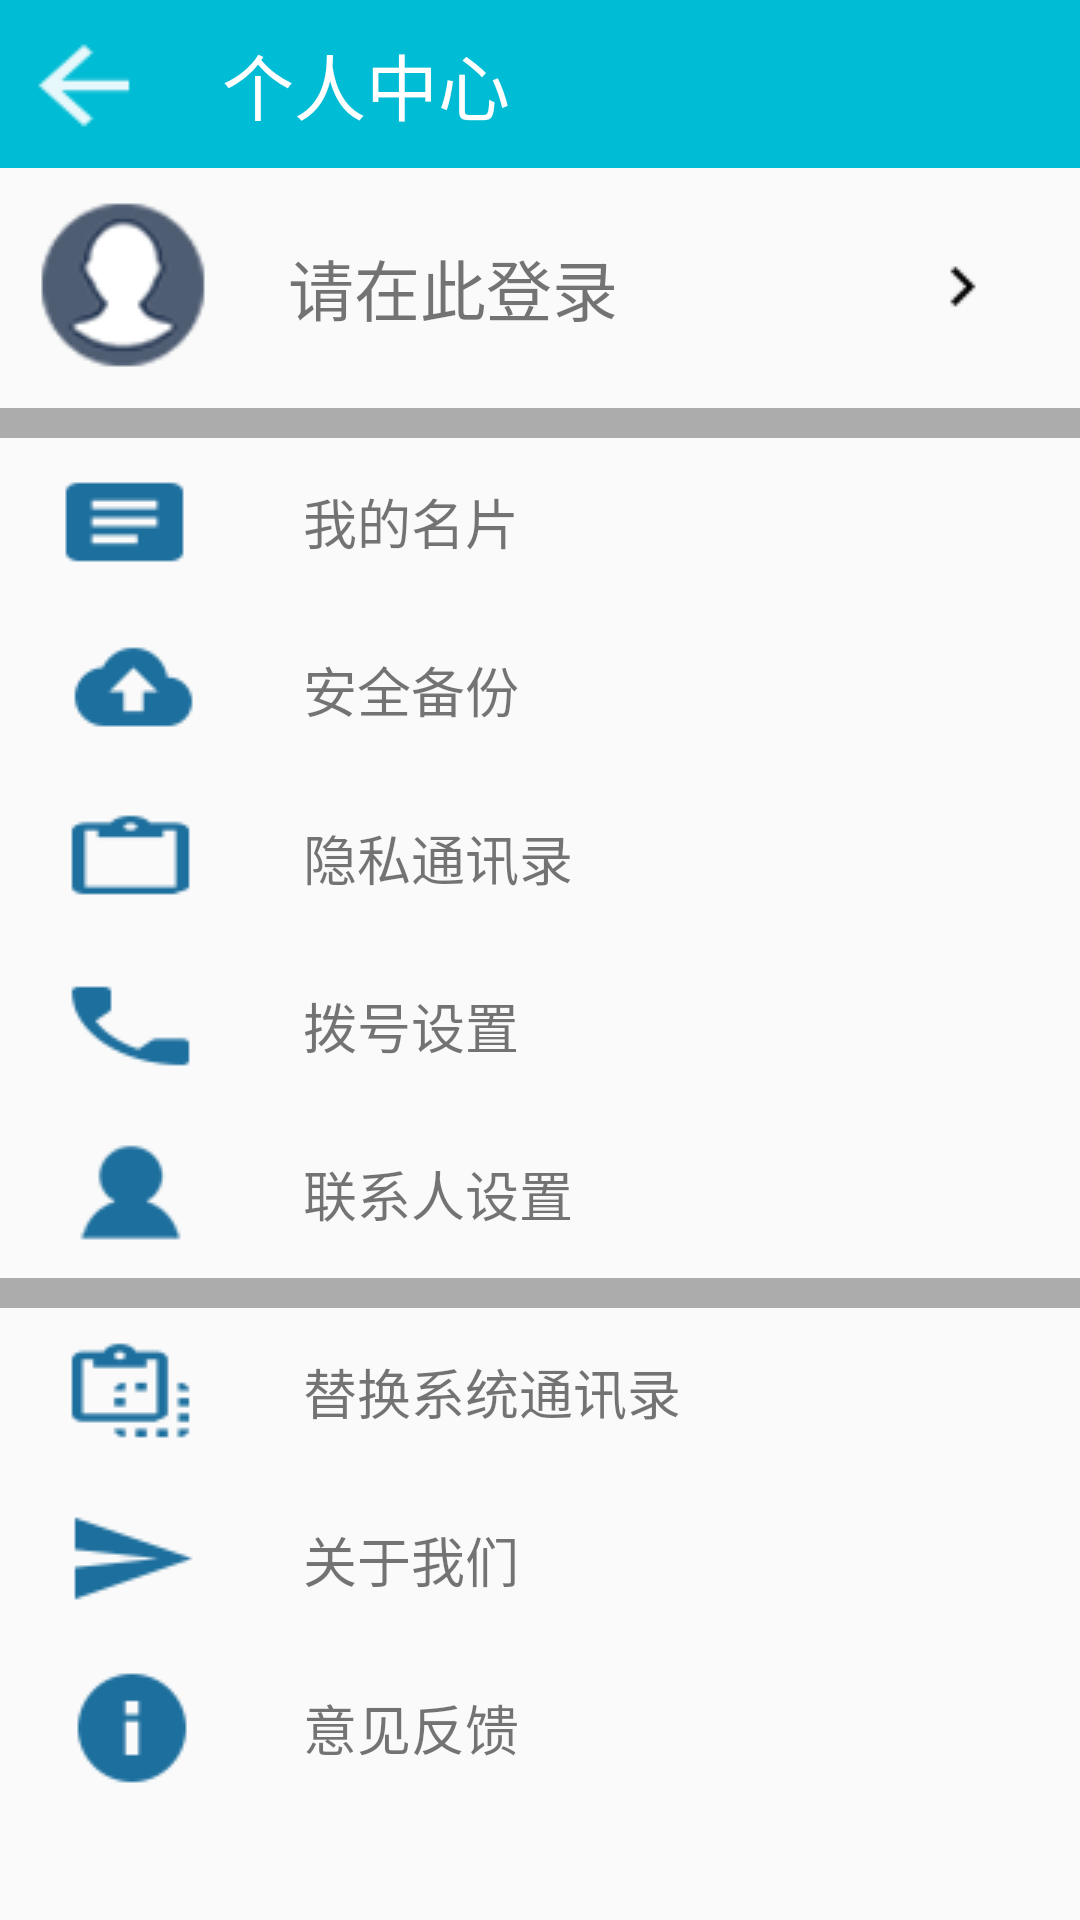

Android layout source for this screen:
<!-- AndroidManifest.xml: application theme AppTheme -->
<!-- res/layout/personal.xml -->
<?xml version="1.0" encoding="utf-8"?>
<LinearLayout xmlns:android="http://schemas.android.com/apk/res/android"
    android:orientation="vertical"
    android:layout_width="match_parent"
    android:layout_height="match_parent">
    <LinearLayout
        android:layout_width="match_parent"
        android:layout_height="56dp"
        android:orientation="horizontal"
        android:background="@drawable/bg">
        <Button
            android:id="@+id/back1"
            android:layout_width="56dp"
            android:layout_height="match_parent"
            android:background="@drawable/back"
            />

        <TextView
            android:layout_width="0dp"
            android:layout_height="match_parent"
            android:id="@+id/title_text"
            android:text="   个人中心"
            android:textColor="#ffff"
            android:textSize="24sp"
            android:layout_weight="1"
            android:gravity="left|center_vertical" />
    </LinearLayout>
    <ScrollView
        android:layout_width="match_parent"
        android:layout_height="wrap_content">
        <LinearLayout
            android:orientation="vertical"
            android:layout_width="match_parent"
            android:layout_height="wrap_content">
    <LinearLayout
        android:id="@+id/lin1"
        android:layout_width="match_parent"
        android:layout_height="80dp">
        <ImageButton
            android:layout_width="0dp"
            android:layout_height="match_parent"
            android:layout_weight="80"
            android:background="@drawable/personal1"
            />
        <TextView
            android:layout_width="0dp"
            android:layout_height="match_parent"
            android:text="   请在此登录"
            android:textSize="22sp"
            android:layout_weight="200"
            android:gravity="left|center_vertical" />
        <ImageButton
            android:layout_width="0dp"
            android:layout_height="match_parent"
            android:layout_weight="80"
            android:background="@drawable/arrow"
            />
    </LinearLayout>

    <LinearLayout
        android:layout_width="match_parent"
        android:layout_height="10dp"
        android:background="#adacac"></LinearLayout>
    <LinearLayout
        android:layout_width="match_parent"
        android:layout_height="56dp">
        <ImageButton
            android:layout_width="0dp"
            android:layout_height="match_parent"
            android:layout_weight="88"
            android:background="@drawable/tab"/>
        <TextView
            android:layout_width="0dp"
            android:layout_height="match_parent"
            android:text="   我的名片"
            android:textSize="18sp"
            android:layout_weight="272"
            android:gravity="left|center_vertical" />
    </LinearLayout>
    <LinearLayout
        android:layout_width="match_parent"
        android:layout_height="56dp">
        <ImageButton
            android:layout_width="0dp"
            android:layout_height="match_parent"
            android:layout_weight="88"
            android:background="@drawable/back_up"/>
        <TextView
            android:layout_width="0dp"
            android:layout_height="match_parent"
            android:text="   安全备份"
            android:textSize="18sp"
            android:layout_weight="272"
            android:gravity="left|center_vertical" />
    </LinearLayout>
    <LinearLayout
        android:layout_width="match_parent"
        android:layout_height="56dp">
        <ImageButton
            android:layout_width="0dp"
            android:layout_height="match_parent"
            android:layout_weight="88"
            android:background="@drawable/secret_con"/>
        <TextView
            android:layout_width="0dp"
            android:layout_height="match_parent"
            android:text="   隐私通讯录"
            android:textSize="18sp"
            android:layout_weight="272"
            android:gravity="left|center_vertical" />
    </LinearLayout>
    <LinearLayout
        android:layout_width="match_parent"
        android:layout_height="56dp">
        <ImageButton
            android:layout_width="0dp"
            android:layout_height="match_parent"
            android:layout_weight="88"
            android:background="@drawable/phone_set"/>
        <TextView
            android:layout_width="0dp"
            android:layout_height="match_parent"
            android:text="   拨号设置"
            android:textSize="18sp"
            android:layout_weight="272"
            android:gravity="left|center_vertical" />
    </LinearLayout>
    <LinearLayout
        android:layout_width="match_parent"
        android:layout_height="56dp">
        <ImageButton
            android:layout_width="0dp"
            android:layout_height="match_parent"
            android:layout_weight="88"
            android:background="@drawable/people_set"/>
        <TextView
            android:layout_width="0dp"
            android:layout_height="match_parent"
            android:text="   联系人设置"
            android:textSize="18sp"
            android:layout_weight="272"
            android:gravity="left|center_vertical" />
    </LinearLayout>
    <LinearLayout
        android:layout_width="match_parent"
        android:layout_height="10dp"
        android:background="#adacac"></LinearLayout>

    <LinearLayout
        android:layout_width="match_parent"
        android:layout_height="56dp">
        <ImageButton
            android:layout_width="0dp"
            android:layout_height="match_parent"
            android:layout_weight="88"
            android:background="@drawable/replace"/>
        <TextView
            android:layout_width="0dp"
            android:layout_height="match_parent"
            android:text="   替换系统通讯录"
            android:textSize="18sp"
            android:layout_weight="272"
            android:gravity="left|center_vertical" />
    </LinearLayout>
    <LinearLayout
        android:layout_width="match_parent"
        android:layout_height="56dp">
        <ImageButton
            android:layout_width="0dp"
            android:layout_height="match_parent"
            android:layout_weight="88"
            android:background="@drawable/about_us"/>
        <TextView
            android:layout_width="0dp"
            android:layout_height="match_parent"
            android:text="   关于我们"
            android:textSize="18sp"
            android:layout_weight="272"
            android:gravity="left|center_vertical" />
    </LinearLayout>
    <LinearLayout
        android:layout_width="match_parent"
        android:layout_height="56dp">
        <ImageButton
            android:layout_width="0dp"
            android:layout_height="match_parent"
            android:layout_weight="88"
            android:background="@drawable/suggestion"/>
        <TextView
            android:layout_width="0dp"
            android:layout_height="match_parent"
            android:text="   意见反馈"
            android:textSize="18sp"
            android:layout_weight="272"
            android:gravity="left|center_vertical" />
    </LinearLayout>
        </LinearLayout>
    </ScrollView>



</LinearLayout>
<!-- resources referenced by this layout -->
<resources>
  <!-- drawable about_us: png bitmap (drawable, 3371 bytes) -->
  <!-- drawable arrow: png bitmap (drawable, 3090 bytes) -->
  <!-- drawable back: png bitmap (drawable, 3468 bytes) -->
  <!-- drawable back_up: png bitmap (drawable, 3390 bytes) -->
  <!-- drawable bg: png bitmap (drawable, 2959 bytes) -->
  <!-- drawable people_set: png bitmap (drawable, 3410 bytes) -->
  <!-- drawable personal1: png bitmap (drawable, 5934 bytes) -->
  <!-- drawable phone_set: png bitmap (drawable, 3340 bytes) -->
  <!-- drawable replace: png bitmap (drawable, 3455 bytes) -->
  <!-- drawable secret_con: png bitmap (drawable, 3199 bytes) -->
  <!-- drawable suggestion: png bitmap (drawable, 3429 bytes) -->
  <!-- drawable tab: png bitmap (drawable, 3122 bytes) -->
  <style name="AppTheme" parent="Theme.AppCompat.Light.NoActionBar">
          
          <item name="colorPrimary">@color/primary_dark_material_light</item>
          <item name="colorPrimaryDark">@color/contents_text</item>
          <item name="colorAccent">@color/primary_dark_material_dark</item>
      </style>
</resources>
